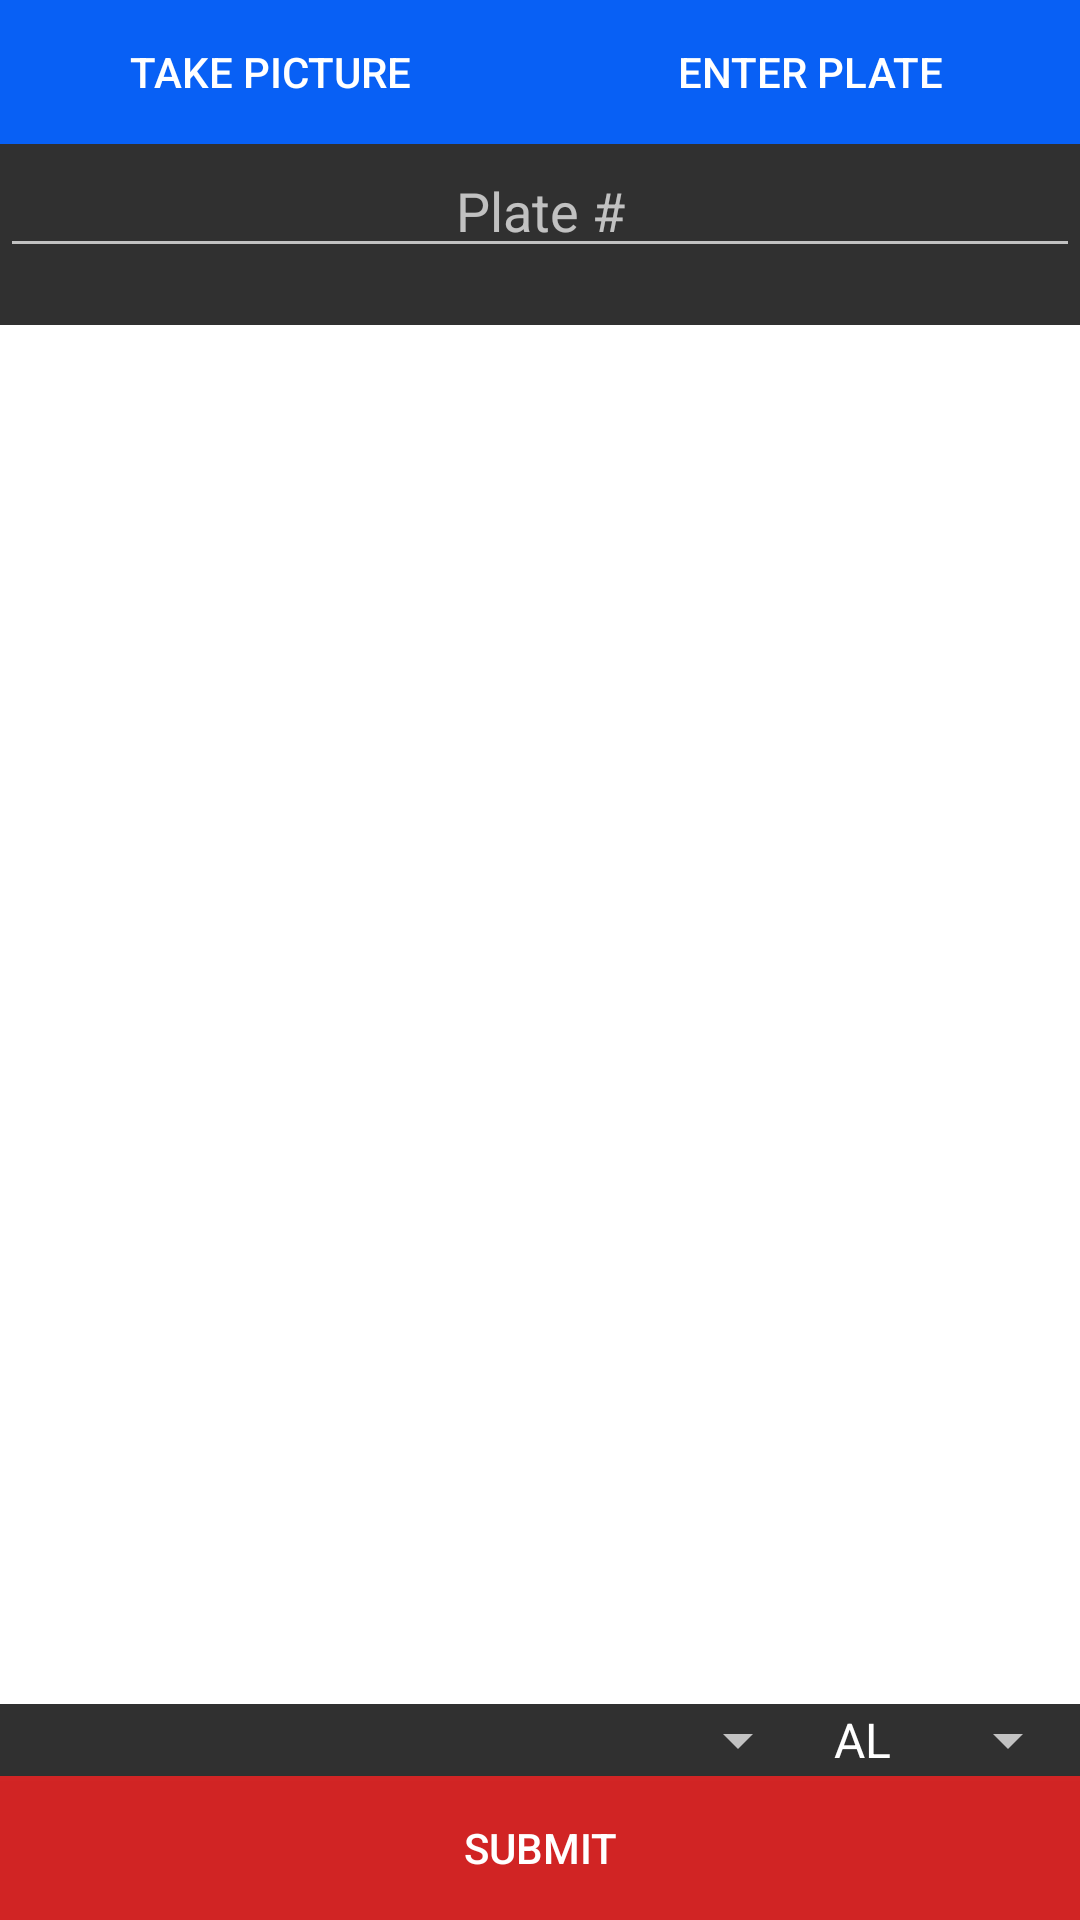

This screen was rendered from an Android layout file. Write that file and the resources it references.
<!-- AndroidManifest.xml: application theme Theme.AppCompat.NoActionBar -->
<!-- res/layout/activity_verify.xml -->
<LinearLayout
    android:orientation="vertical"

    android:layout_width="fill_parent"
    android:layout_height="fill_parent"
    xmlns:android="http://schemas.android.com/apk/res/android">

    <LinearLayout
        android:orientation="horizontal"
        android:layout_width="match_parent"
        android:layout_height="wrap_content">
        <Button
            android:layout_weight="1"
            android:layout_width="match_parent"
            android:layout_height="wrap_content"
            android:layout_margin="@dimen/activity_vertical_margin"
            android:onClick="takePicture"
            android:background="#0860f5"
            android:text="@string/take_picture_btn_label"
            android:id="@+id/button"
            android:layout_gravity="center_horizontal" />
        <Button
            android:layout_weight="1"
            android:layout_width="match_parent"
            android:layout_height="wrap_content"
            android:layout_margin="@dimen/activity_vertical_margin"
            android:onClick="enterText"
            android:background="#0860f5"
            android:text="@string/enter_text_btn_label"
            android:id="@+id/enter_text"
            android:layout_gravity="center_horizontal" />
    </LinearLayout>

    <EditText
        android:inputType="textCapCharacters"
        android:hint="Plate #"
        android:textAlignment="center"
        android:id="@+id/plateTextView"
        android:layout_width="match_parent"
        android:layout_height="wrap_content"/>

    <TextView
        android:layout_width="match_parent"
        android:layout_height="wrap_content"
        android:id="@+id/errorTextView"
        android:layout_marginLeft="5dp"
        android:layout_marginRight="5dp"
        android:layout_gravity="center_horizontal"
        android:textColor="@android:color/holo_red_dark" />


    <ImageView
        android:layout_width="match_parent"
        android:layout_height="match_parent"
        android:layout_weight="2"
        android:id="@+id/imageView"
        android:background="#ffffff" />

    <LinearLayout
        android:orientation="horizontal"
        android:layout_width="match_parent"
        android:layout_height="wrap_content">


        <Spinner
            android:layout_weight="1"
            android:id="@+id/plate_spinner"
            android:layout_width="match_parent"
            android:layout_height="wrap_content">

        </Spinner>

        <Spinner
            android:layout_weight="3"
            android:entries="@array/states_abbreviated"
            android:id="@+id/state_spinner"
            android:layout_width="match_parent"
            android:layout_height="wrap_content"/>

    </LinearLayout>
    <Button
        android:text="@string/submit_button"
        android:layout_margin="@dimen/activity_vertical_margin"
        android:onClick="submitPlate"
        android:id="@+id/submit_button"
        android:layout_width="match_parent"
        android:layout_height="wrap_content"
        android:background="#d5f22323" />

</LinearLayout>
<!-- resources referenced by this layout -->
<resources>
  <string-array name="states_abbreviated">
          <item>AL</item>
          <item>AK</item>
          <item>AZ</item>
          <item>AR</item>
          <item>CA</item>
          <item>CO</item>
          <item>CT</item>
          <item>DE</item>
          <item>FL</item>
          <item>GA</item>
          <item>HI</item>
          <item>ID</item>
          <item>IL</item>
          <item>IN</item>
          <item>IA</item>
          <item>KS</item>
          <item>KY</item>
          <item>LA</item>
          <item>ME</item>
          <item>MD</item>
          <item>MA</item>
          <item>MI</item>
          <item>MN</item>
          <item>MS</item>
          <item>MO</item>
          <item>MT</item>
          <item>NE</item>
          <item>NV</item>
          <item>NH</item>
          <item>NJ</item>
          <item>NM</item>
          <item>NY</item>
          <item>NC</item>
          <item>ND</item>
          <item>OH</item>
          <item>OK</item>
          <item>OR</item>
          <item>PA</item>
          <item>RI</item>
          <item>SC</item>
          <item>SD</item>
          <item>TN</item>
          <item>TX</item>
          <item>UT</item>
          <item>VT</item>
          <item>VA</item>
          <item>WA</item>
          <item>WV</item>
          <item>WI</item>
          <item>WY</item>
      </string-array>
  <string name="enter_text_btn_label">Enter Plate </string>
  <string name="submit_button">Submit</string>
  <string name="take_picture_btn_label">Take Picture</string>
</resources>
